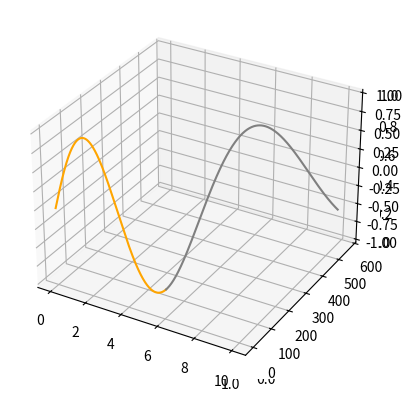

The script that saved this image:
import numpy as np
import math
import time
import numpy.polynomial.polynomial as poly
import matplotlib.pyplot as plt
import random

class CONST:
    POLY_DEG_1_2D = 1
    POLY_DEG_2_2D = 2
    POLY_DEG_3_2D = 3
    POLY_DEG_4_2D = 4
    POLY_DEG_5_2D = 5

class RAND:
    SCALE_FACTOR = 5

def test3D():
    """
    Tests a 3D plot
    """
    fig = plt.figure()
    ax = plt.axes(projection='3d')
    ax = plt.axes(projection='3d')

    # Data for a three-dimensional line
    zline = np.linspace(0, 15, 1000)
    xline = np.sin(zline)
    yline = np.cos(zline)
    ax.plot3D(xline, yline, zline, 'gray')
    plt.show()

    print("finished")

class VectorFunc:
    """ Represents a randomized 2D function given starting point, direction, type of function, and domain """

    def __init__(self, curveType:int, point:tuple, dir:tuple, domain:list, ts:tuple):
        """_summary_

        Args:
            curveType (int): type of curve (use constants)
            point (tuple): start point
            dir (tuple): start direction
            domain (np list): points to feed functions
            ts (tuple): start and end ts

        Returns:
            xline: np list, function
            yline: np list, function
            endpoint: tuple, endpoint 
            enddir: tuple, endpoint direction
        """
        self.x, self.y = point # start point
        self.xp, self.yp = dir # start direction
        self.ti, self.tf = ts # start and end t
        self.domain = domain
        self.curveType = curveType
    
    def Gen(self):
        match self.curveType:
            case CONST.POLY_DEG_1_2D:
                return 0 #self.PolyDeg_1_2D()
            case CONST.POLY_DEG_2_2D: 
                return self.PolyDeg_2_2D()
            case CONST.POLY_DEG_3_2D:
                return self.PolyDeg_3_2D()
            case CONST.POLY_DEG_4_2D:
                return 0 #self.PolyDeg_4_2D()

    def PolyDeg_2_2D(self):
        """In the form:

        r(t) = <at+b, ct^2+d>

        Returns:
            np list: xline, yline
        """
        t,x,xp,y,yp = self.ti,self.x,self.xp,self.y,self.yp
        
        a = xp
        if t != 0: c = yp/(2*t)
        else: # t is zero, you can do whatever you want
            c = random.randint(-RAND.SCALE_FACTOR,RAND.SCALE_FACTOR) 
        b = x-a*t
        d = y-c*pow(t,2)

        xline = a * self.domain + b
        yline = c * np.power(self.domain, 2) + d

        endpoint = (a*self.tf+b, c*pow(self.tf, 2)+d)
        enddir = (a,2*c*self.tf)
        #print(xline,yline,endpoint,enddir)
        return xline, yline, endpoint, enddir


    def PolyDeg_3_2D(self):
        """In the form:

        r(t) = <at+b, ct^3+d>

        Returns:
            np list: xline, yline
        """
        t,x,xp,y,yp = self.ti,self.x,self.xp,self.y,self.yp
        
        a = xp
        if t != 0: c = yp/(3*pow(t,2))
        else: # t is zero, you can do whatever you want
            c = random.randint(-RAND.SCALE_FACTOR,RAND.SCALE_FACTOR)
        b = x-a*t
        d = y-c*pow(t,3)

        xline = a * self.domain + b
        yline = c * np.power(self.domain, 3) + d

        endpoint = (a*self.tf+b, c*pow(self.tf, 3)+d)
        enddir = (a,3*c*pow(self.tf, 2))
        return xline, yline, endpoint, enddir


class ZFuncGen:
    """ Represents the function to generate the 3D 
    """
    def __init__(self):
        print("Blah")

def firstTest():
    """
    From a parabola to a cubic polynomial
    """
    fig = plt.figure()
    ax = plt.axes(projection='3d')
    ax = plt.axes(projection='3d')

    zline = np.linspace(0, 5, 1000)
    # try from a 2d parabola to a 3d
    curve = VectorFunc(CONST.POLY_DEG_2_2D, (0,0), (1,0), zline, (0,5))
    xline, yline, endpoint, enddir = curve.Gen()
    ax.plot3D(xline, yline, np.sin(zline), 'orange')
    
    zline = np.linspace(5, 10, 1000)
    curve = VectorFunc(CONST.POLY_DEG_3_2D, endpoint, enddir, zline, (5,10))
    xline, yline, endpoint, enddir = curve.Gen()
    ax.plot3D(xline, yline, np.sin(zline), 'gray')
    plt.show()

class GenFullList:
    def __init__(self, type:int, point:list=(0,0)):
        '''Assumed to start at (0,0)'''
    
    def Poly2D(self):
        return 0, 0 # return xLine, yLine

def main():
    #test3D() # testing 3D matplotlib 
    firstTest() # first junction made!

main()
